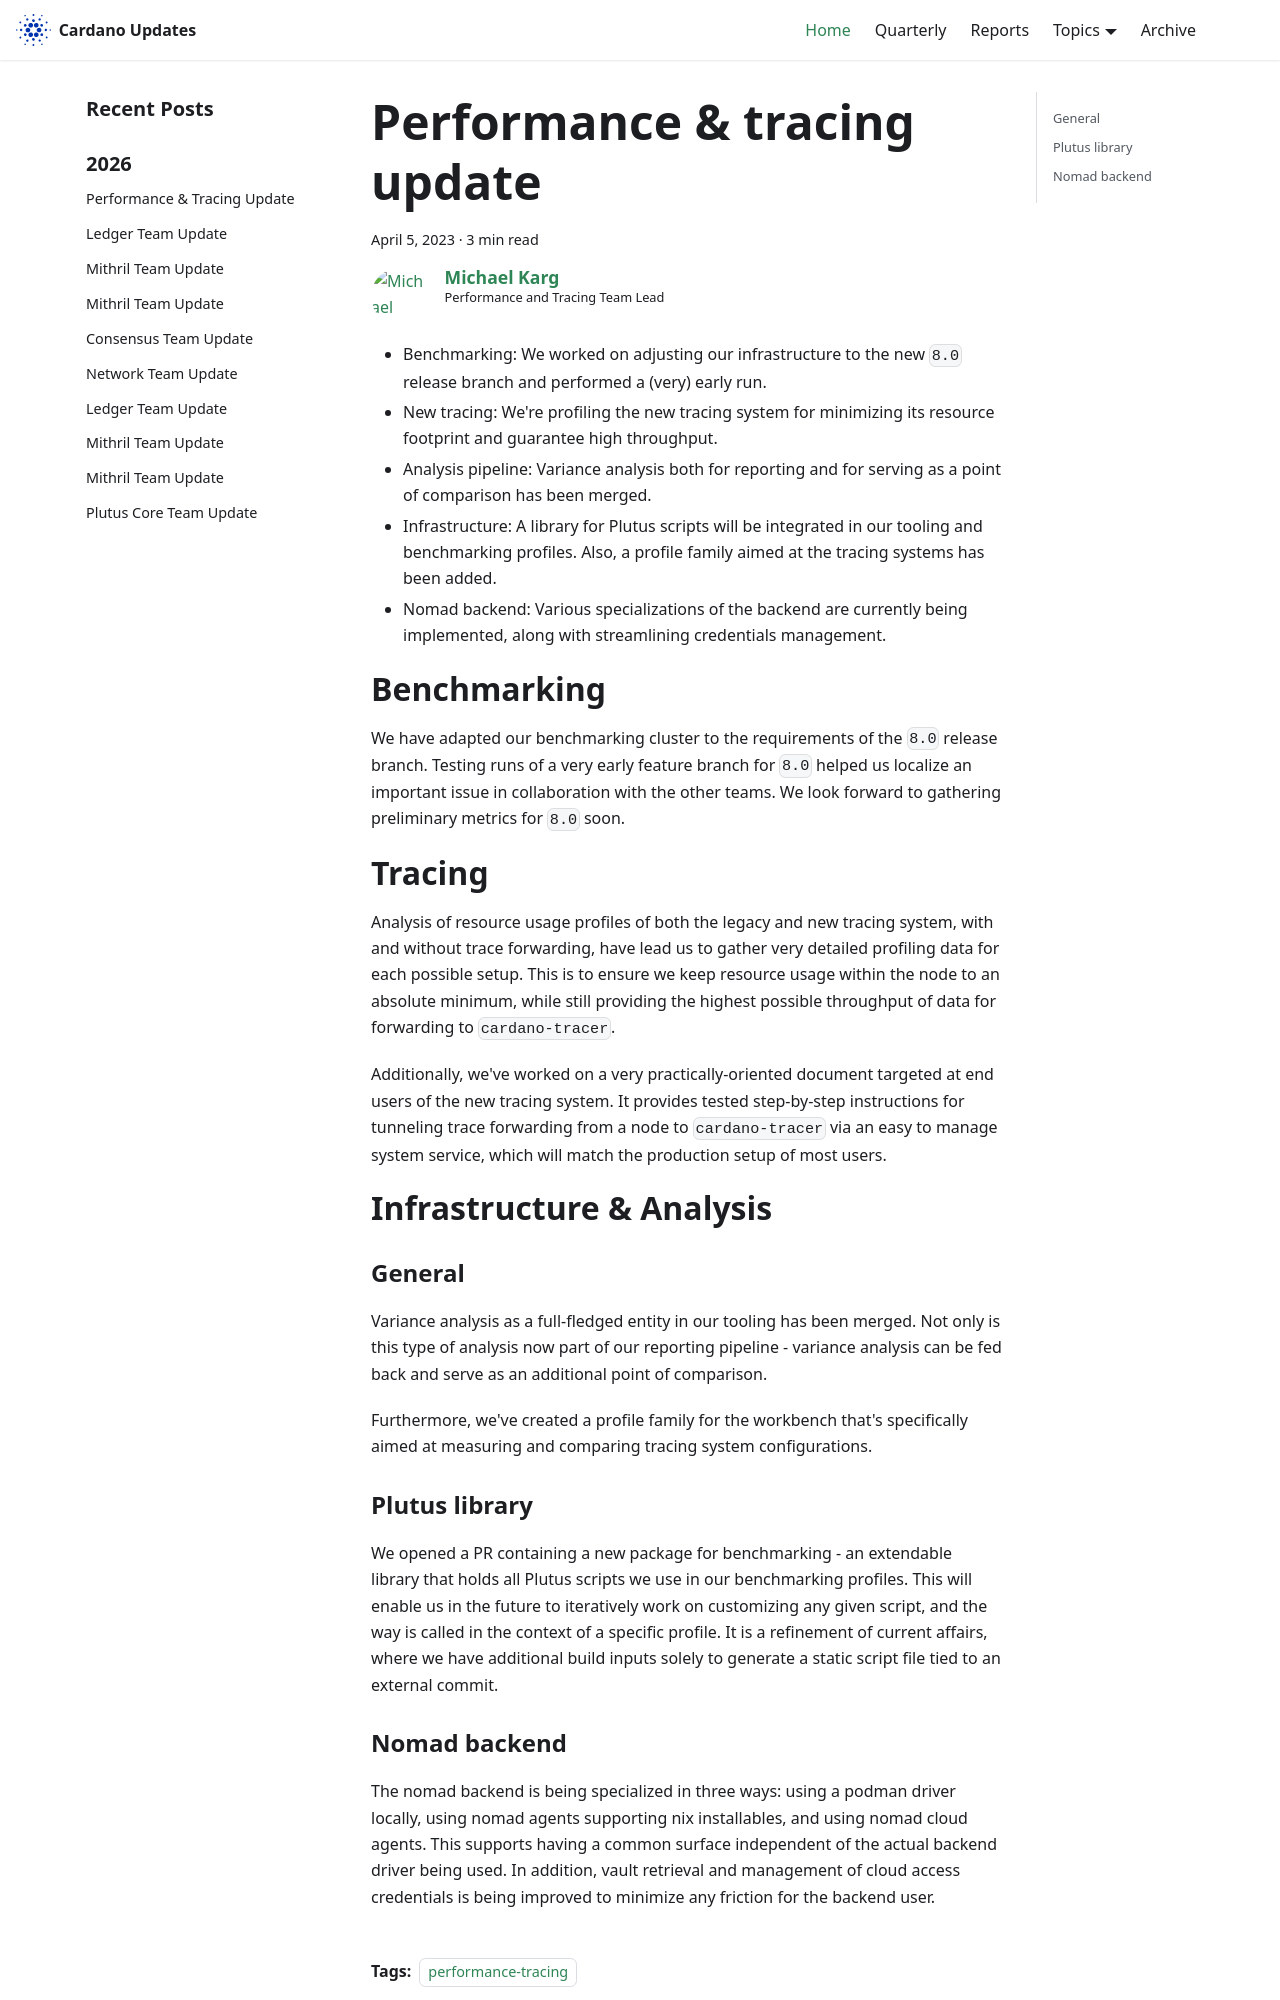

repository: IntersectMBO/cardano-updates · page: 2023-04-05-performance-and-tracing/index.html · generator: docusaurus

---
title: Performance & tracing update
slug: 2023-04-05-performance-and-tracing
authors: mgmeier
tags: [performance-tracing]
hide_table_of_contents: false
---

# High level summary

* Benchmarking: We worked on adjusting our infrastructure to the new `8.0` release branch and performed a (very) early run.
* New tracing: We're profiling the new tracing system for minimizing its resource footprint and guarantee high throughput.
* Analysis pipeline: Variance analysis both for reporting and for serving as a point of comparison has been merged.
* Infrastructure: A library for Plutus scripts will be integrated in our tooling and benchmarking profiles. Also, a profile family aimed at the tracing systems has been added.
* Nomad backend: Various specializations of the backend are currently being implemented, along with streamlining credentials management.
  
# Benchmarking

We have adapted our benchmarking cluster to the requirements of the `8.0` release branch. Testing runs of a very early feature branch for `8.0`
helped us localize an important issue in collaboration with the other teams. We look forward to gathering preliminary metrics for `8.0` soon.

# Tracing

Analysis of resource usage profiles of both the legacy and new tracing system, with and without trace forwarding, have lead us to gather very
detailed profiling data for each possible setup. This is to ensure we keep resource usage within the node to an absolute minimum, while still providing
the highest possible throughput of data for forwarding to `cardano-tracer`.   

Additionally, we've worked on a very practically-oriented document targeted at end users of the new tracing system. It provides tested step-by-step instructions
for tunneling trace forwarding from a node to `cardano-tracer` via an easy to manage system service, which will match the production setup of most users.

# Infrastructure & Analysis

### General
Variance analysis as a full-fledged entity in our tooling has been merged. Not only is this type of analysis now part of our reporting pipeline - variance
analysis can be fed back and serve as an additional point of comparison.

Furthermore, we've created a profile family for the workbench that's specifically aimed at measuring and comparing tracing system configurations.
